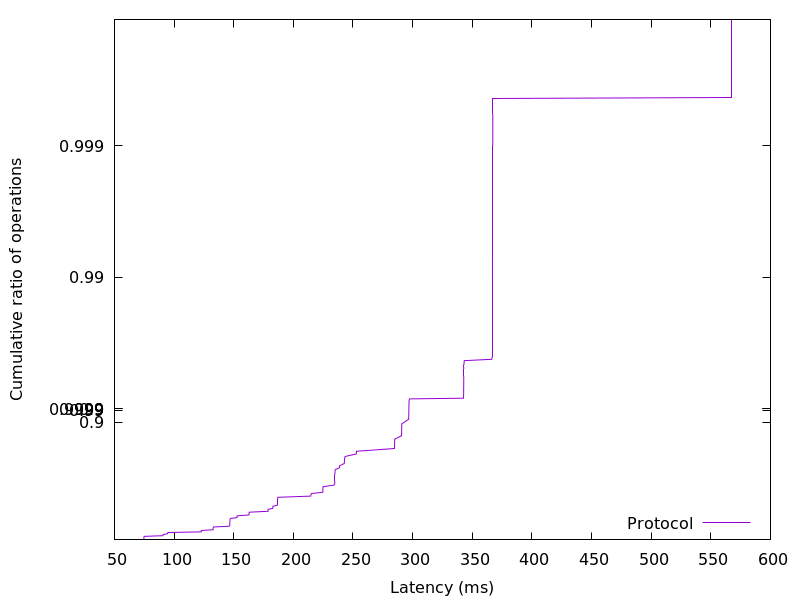

Data behind this chart, as committed beside it:
74.587648, 0.01
74.64, 0.02
74.67, 0.03
74.7, 0.04
74.73, 0.05
74.79, 0.06
74.94, 0.07
90.66, 0.08
90.75, 0.09
90.82, 0.1
94.55, 0.11
94.69, 0.12
94.77, 0.13
122.7, 0.14
122.8, 0.15
122.8, 0.16
132.6, 0.17
132.7, 0.18
132.7, 0.19
132.8, 0.2
132.9, 0.21
146, 0.22
146.6, 0.23
146.7, 0.24
146.7, 0.25
146.7, 0.26
146.8, 0.27
146.8, 0.28
146.8, 0.29
146.9, 0.3
146.9, 0.31
147.3, 0.32
152.7, 0.33
152.8, 0.34
152.9, 0.35
162.7, 0.36
162.8, 0.37
162.9, 0.38
163, 0.39
178.7, 0.4
178.8, 0.41
178.9, 0.42
182.7, 0.43
182.8, 0.44
182.9, 0.45
186.5, 0.46
186.7, 0.47
186.7, 0.48
186.8, 0.49
186.8, 0.5
186.8, 0.51
186.8, 0.52
187, 0.53
214.6, 0.54
214.8, 0.55
215, 0.56
224.6, 0.57
224.7, 0.58
224.8, 0.59
224.8, 0.6
224.9, 0.61
... 298 more rows
